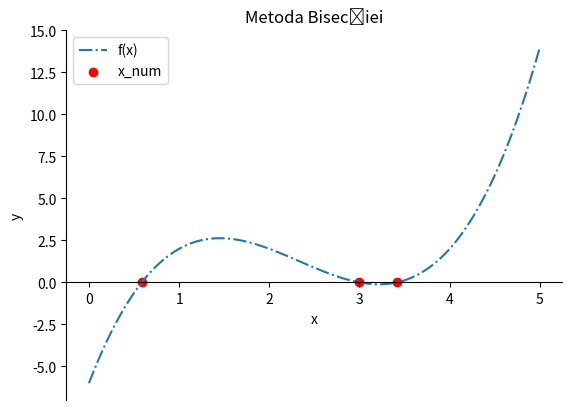

Recreate this plot in Python.
import numpy as np
import matplotlib.pyplot as plt
import math

def bisection_search(f, a, b, epsilon=1e-5):
    """Găsește rădăcina funcției `f` pe intervalul `[a, b]`
    cu precizia `epsilon`.
    """

    # Calculăm valorile în capete
    f_a = f(a)
    f_b = f(b)

    # Trebuie să aibă semne diferite pentru această metodă
    assert f_a * f_b < 0

    # Prima estimare, mijlocul intervalului inițial
    x_num = (a + b) / 2

    # Numărul necesar de iterații
    num_iterations = math.floor(1 + math.log((b - a) / epsilon))

    # Aplicăm algoritmul
    for step in range(num_iterations):
        value = f(x_num)

        # Am găsit fix valoarea căutată, ieșim
        if value == 0:
            break
        elif f_a * value < 0:
            b = x_num
        else:
            a = x_num

        x_num = (a + b) / 2

    return x_num


# Funcția pentru care căutăm soluțiile
f = lambda x: (x ** 3) - 7 * (x ** 2) + 14 * x - 6

# Căutăm pe intervalele date
a = bisection_search(f, 0, 1)
b = bisection_search(f, 1, 3.2)
c = bisection_search(f, 3.2, 4)
print(a)
print(b)
print(c)


# Afișez rezultatul
fig, ax = plt.subplots(1, dpi=200)
plt.title('Metoda Bisecției')

# Configurez axele
ax.spines['bottom'].set_position('zero')
ax.spines['top'].set_color('none')
ax.spines['right'].set_color('none')


x = np.linspace(0, 5, 1000)
plt.plot(x, f(x), '-.')
plt.scatter([a, b, c], [0, 0, 0], c='red')

plt.legend(['f(x)', 'x_num'])

plt.xlabel('x')
plt.ylabel('y')

plt.show()
